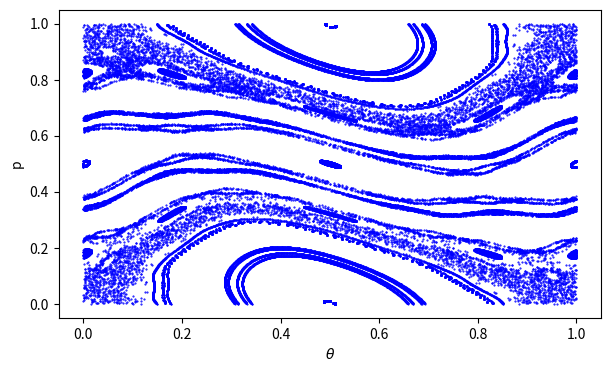

The script that saved this image:
import numpy as np
import matplotlib.pyplot as plt


class StandardMap:
    """
    A class representing the Standard Map dynamical system.
    """

    def __init__(
        self,
        init_points: int = None,
        steps: int = None,
        K: float = None,
        sampling: str = None,
        seed: bool = None,
        n: int = None,
        params: dict = None,
    ):
        self.init_points = init_points or params.get("init_points")
        self.steps = steps or params.get("steps")
        self.K = K or params.get("K")
        self.sampling = sampling or params.get("sampling")

        self.rng = np.random.default_rng(seed=seed)
        self.n = n
        self.spectrum = np.array([])

    def retrieve_data(self):
        return self.theta_values, self.p_values

    def generate_data(self):
        theta, p = self._get_initial_points()

        self.theta_values = np.empty((self.steps, theta.shape[0]))
        self.p_values = np.empty((self.steps, p.shape[0]))

        for step in range(self.steps):
            theta = np.mod(theta + p, 1)
            p = np.mod(p + self.K / (2 * np.pi) * np.sin(2 * np.pi * theta), 1)
            self.theta_values[step] = theta
            self.p_values[step] = p

        self.theta_values = self.theta_values[: self.steps]
        self.p_values = self.p_values[: self.steps]

    def _get_initial_points(self):
        params = [0.01, 0.99, self.init_points]

        if self.sampling == "random":
            theta_init = self.rng.uniform(*params)
            p_init = self.rng.uniform(*params)

        elif self.sampling == "linear":
            theta_init = np.linspace(*params)
            p_init = np.linspace(*params)

        elif self.sampling == "grid":
            params = [0.01, 0.99, int(np.sqrt(self.init_points))]
            theta_init, p_init = np.meshgrid(np.linspace(*params), np.linspace(*params))
            theta_init = theta_init.flatten()
            p_init = p_init.flatten()

        else:
            raise ValueError("Invalid sampling method")

        return theta_init, p_init

    def plot_data(self):
        plt.figure(figsize=(7, 4))
        plt.plot(self.theta_values, self.p_values, "bo", markersize=0.5)
        plt.xlabel(r"$\theta$")
        plt.ylabel("p")
        plt.xlim(-0.05, 1.05)
        plt.ylim(-0.05, 1.05)
        plt.show()


if __name__ == "__main__":
    map = StandardMap(init_points=50, steps=1000, sampling="grid", K=1.0, seed=42)
    map.generate_data()
    map.plot_data()
